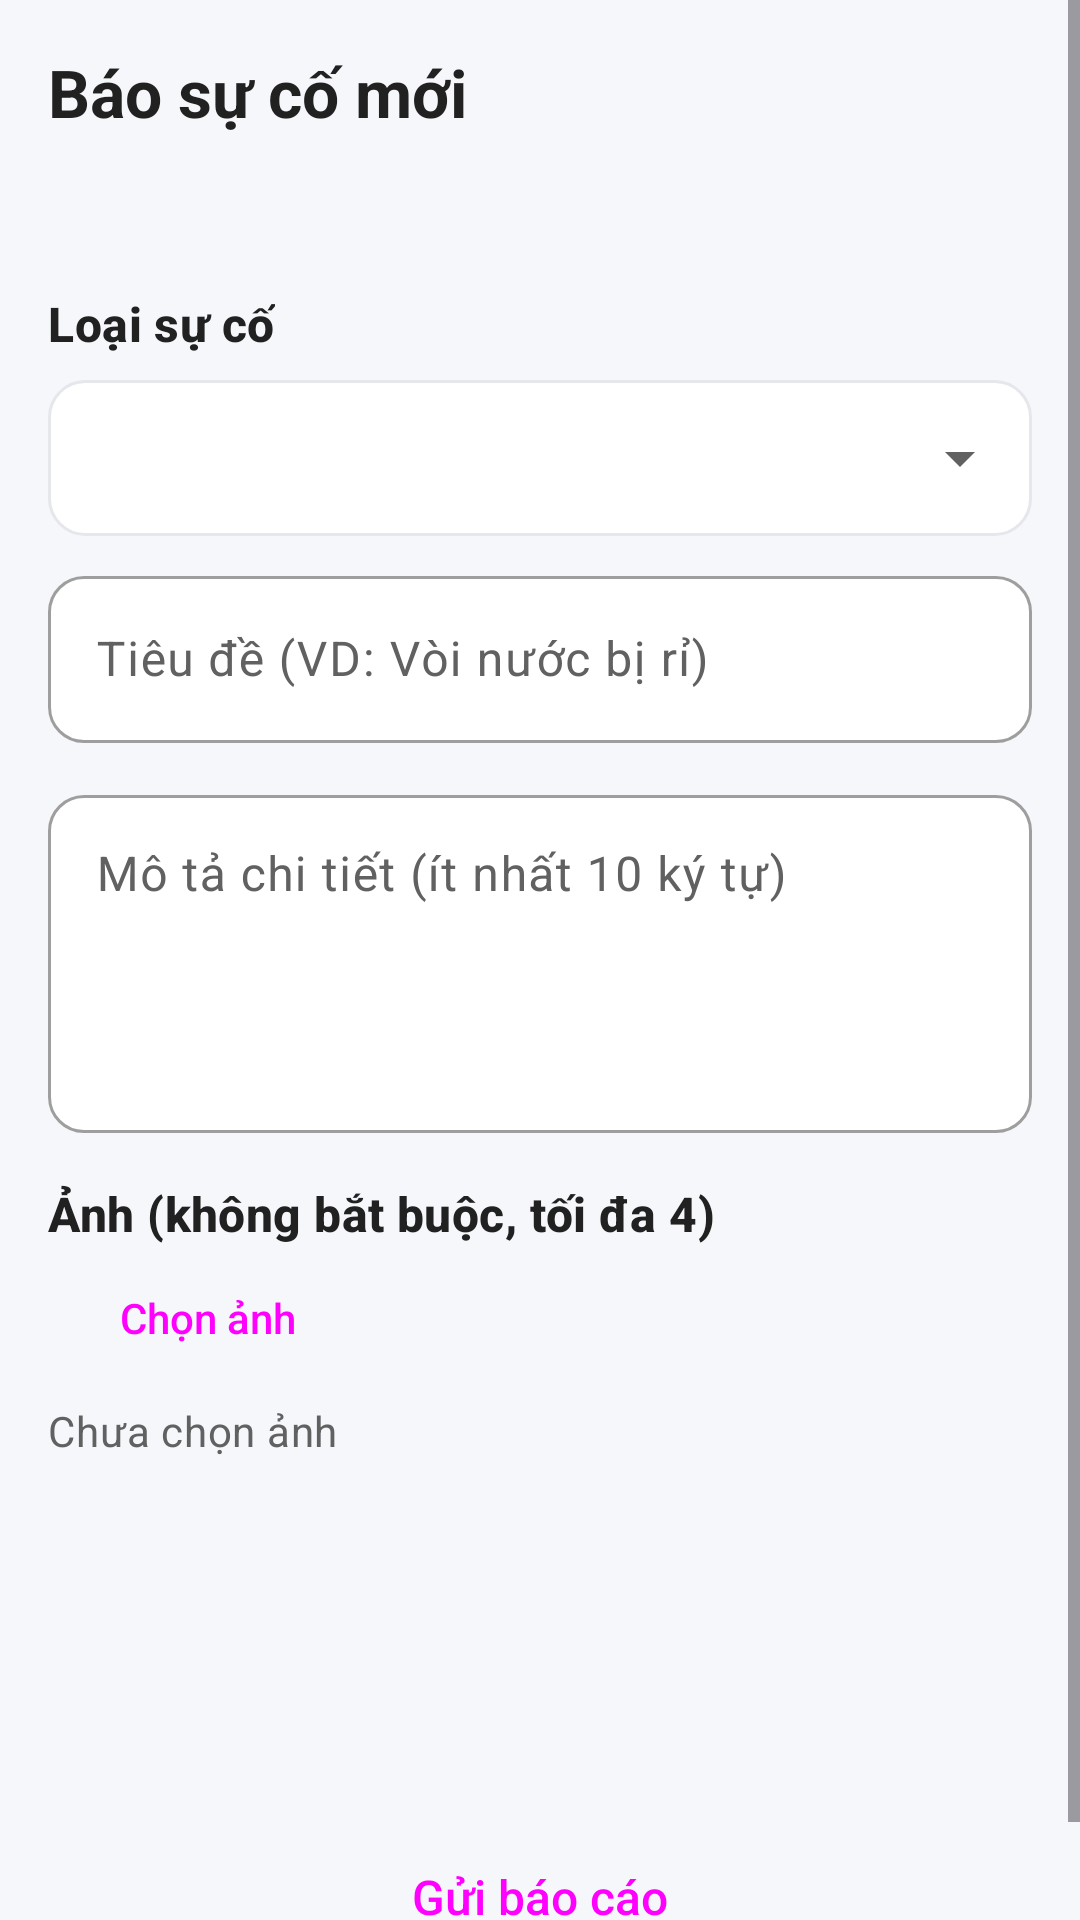

Layout XML and referenced resources for this Android screen:
<!-- AndroidManifest.xml: application theme Theme.QLPT -->
<!-- res/layout/activity_create_incident.xml -->
<?xml version="1.0" encoding="utf-8"?>
<ScrollView
    xmlns:android="http://schemas.android.com/apk/res/android"
    xmlns:app="http://schemas.android.com/apk/res-auto"
    android:layout_width="match_parent"
    android:layout_height="match_parent"
    android:background="@color/qlpt_background"
    android:fillViewport="true"
    android:fitsSystemWindows="true">

    <LinearLayout
        android:layout_width="match_parent"
        android:layout_height="wrap_content"
        android:orientation="vertical"
        android:padding="16dp">

        <TextView
            android:layout_width="wrap_content"
            android:layout_height="wrap_content"
            android:text="Báo sự cố mới"
            android:textAppearance="@style/TextAppearance.QLPT.ScreenTitle" />

        <TextView
            android:id="@+id/tvRoom"
            android:layout_width="match_parent"
            android:layout_height="wrap_content"
            android:layout_marginTop="6dp"
            android:layout_marginBottom="8dp"
            android:textStyle="bold"
            android:textAppearance="@style/TextAppearance.QLPT.CardTitle" />

        <TextView
            android:layout_width="wrap_content"
            android:layout_height="wrap_content"
            android:text="Loại sự cố"
            android:textAppearance="@style/TextAppearance.QLPT.SectionTitle"
            android:layout_marginTop="16dp" />

        <Spinner
            android:id="@+id/spCategory"
            style="@style/Widget.QLPT.Spinner"
            android:layout_width="match_parent"
            android:layout_height="52dp"
            android:layout_marginTop="8dp" />

        <com.google.android.material.textfield.TextInputLayout
            android:layout_width="match_parent"
            android:layout_height="wrap_content"
            android:layout_marginTop="8dp"
            android:hint="Tiêu đề (VD: Vòi nước bị rỉ)">

            <com.google.android.material.textfield.TextInputEditText
                android:id="@+id/edtTitle"
                android:layout_width="match_parent"
                android:layout_height="wrap_content"
                android:inputType="textCapSentences" />
        </com.google.android.material.textfield.TextInputLayout>

        <com.google.android.material.textfield.TextInputLayout
            android:layout_width="match_parent"
            android:layout_height="wrap_content"
            android:layout_marginTop="12dp"
            android:hint="Mô tả chi tiết (ít nhất 10 ký tự)">

            <com.google.android.material.textfield.TextInputEditText
                android:id="@+id/edtDescription"
                android:layout_width="match_parent"
                android:layout_height="wrap_content"
                android:gravity="top"
                android:inputType="textMultiLine"
                android:minLines="4" />
        </com.google.android.material.textfield.TextInputLayout>

        <TextView
            android:layout_width="wrap_content"
            android:layout_height="wrap_content"
            android:layout_marginTop="16dp"
            android:text="Ảnh (không bắt buộc, tối đa 4)"
            android:textAppearance="@style/TextAppearance.QLPT.SectionTitle" />

        <Button
            android:id="@+id/btnPickImages"
            style="@style/Widget.QLPT.Button.Outlined"
            android:layout_width="wrap_content"
            android:layout_height="wrap_content"
            android:text="Chọn ảnh"
            app:icon="@drawable/ic_camera" />

        <TextView
            android:id="@+id/tvImageCount"
            android:layout_width="wrap_content"
            android:layout_height="wrap_content"
            android:text="Chưa chọn ảnh"
            android:textAppearance="@style/TextAppearance.QLPT.Body"
            android:layout_marginTop="4dp" />

        <androidx.recyclerview.widget.RecyclerView
            android:id="@+id/rvImages"
            android:layout_width="match_parent"
            android:layout_height="96dp"
            android:layout_marginTop="8dp"
            android:orientation="horizontal" />

        <Button
            android:id="@+id/btnSubmit"
            style="@style/Widget.QLPT.Button.Large"
            android:layout_width="match_parent"
            android:layout_height="wrap_content"
            android:layout_marginTop="16dp"
            android:text="Gửi báo cáo" />

        <ProgressBar
            android:id="@+id/progress"
            android:layout_width="wrap_content"
            android:layout_height="wrap_content"
            android:layout_gravity="center"
            android:layout_marginTop="12dp"
            android:visibility="gone" />
    </LinearLayout>
</ScrollView>
<!-- resources referenced by this layout -->
<resources>
  <color name="qlpt_background">#F5F7FA</color>
  <style name="TextAppearance.QLPT.Body" parent="TextAppearance.Material3.BodyMedium">
          <item name="android:textSize">14sp</item>
          <item name="android:textColor">@color/qlpt_text_secondary</item>
      </style>
  <style name="TextAppearance.QLPT.CardTitle" parent="TextAppearance.Material3.TitleMedium">
          <item name="android:textSize">16sp</item>
          <item name="android:textColor">@color/qlpt_text</item>
      </style>
  <style name="TextAppearance.QLPT.ScreenTitle" parent="TextAppearance.Material3.HeadlineSmall">
          <item name="android:textSize">22sp</item>
          <item name="android:textStyle">bold</item>
          <item name="android:textColor">@color/qlpt_text</item>
      </style>
  <style name="TextAppearance.QLPT.SectionTitle" parent="TextAppearance.Material3.TitleMedium">
          <item name="android:textSize">16sp</item>
          <item name="android:textStyle">bold</item>
          <item name="android:textColor">@color/qlpt_text</item>
      </style>
  <style name="Widget.QLPT.Button.Large">
          <item name="android:minHeight">52dp</item>
          <item name="android:insetTop">0dp</item>
          <item name="android:insetBottom">0dp</item>
          <item name="android:textSize">16sp</item>
      </style>
  <style name="Widget.QLPT.Button.Outlined" parent="Widget.Material3.Button.OutlinedButton">
          <item name="cornerRadius">12dp</item>
          <item name="android:textAllCaps">false</item>
          <item name="android:letterSpacing">0</item>
          <item name="strokeColor">@color/qlpt_border</item>
      </style>
  <style name="Widget.QLPT.Spinner" parent="Widget.AppCompat.Spinner">
          <item name="android:background">@drawable/bg_spinner</item>
          <item name="android:minHeight">52dp</item>
          <item name="android:paddingStart">12dp</item>
          <item name="android:paddingEnd">40dp</item>
      </style>
  <style name="Theme.QLPT" parent="Base.Theme.QLPT" />
  <color name="qlpt_text_secondary">#616161</color>
  <color name="qlpt_text">#212121</color>
  <color name="qlpt_border">#E5E7EB</color>
  <color name="qlpt_surface">#FFFFFF</color>
  <color name="colorPrimary">@color/qlpt_primary</color>
  <color name="qlpt_primary_container">#E0F2F1</color>
  <color name="qlpt_on_primary_container">#00695C</color>
  <color name="colorPrimaryDark">@color/qlpt_primary_dark</color>
  <color name="colorAccent">@color/qlpt_accent</color>
  <color name="qlpt_accent">#F57C00</color>
  <color name="qlpt_error">#E53935</color>
  <color name="qlpt_text_hint">#9E9E9E</color>
  <style name="Widget.QLPT.Button" parent="Widget.Material3.Button">
          <item name="cornerRadius">12dp</item>
          <item name="android:textAllCaps">false</item>
          <item name="android:letterSpacing">0</item>
      </style>
  <style name="Widget.QLPT.BottomNav" parent="Widget.Material3.BottomNavigationView">
          <item name="backgroundTint">@color/qlpt_surface</item>
          <item name="elevation">8dp</item>
      </style>
  <style name="ThemeOverlay.QLPT.BottomSheetDialog" parent="ThemeOverlay.Material3.BottomSheetDialog">
          <item name="bottomSheetStyle">@style/Widget.QLPT.BottomSheet</item>
      </style>
  <color name="qlpt_primary">#009688</color>
  <color name="qlpt_primary_dark">#00796B</color>
  <style name="Widget.QLPT.BottomSheet" parent="Widget.Material3.BottomSheet.Modal">
          <item name="backgroundTint">@color/qlpt_surface</item>
          <item name="shapeAppearance">@style/ShapeAppearance.QLPT.BottomSheet</item>
      </style>
  <style name="ShapeAppearance.QLPT.BottomSheet" parent="">
          <item name="cornerFamily">rounded</item>
          <item name="cornerSizeTopLeft">24dp</item>
          <item name="cornerSizeTopRight">24dp</item>
          <item name="cornerSizeBottomLeft">0dp</item>
          <item name="cornerSizeBottomRight">0dp</item>
      </style>
</resources>
